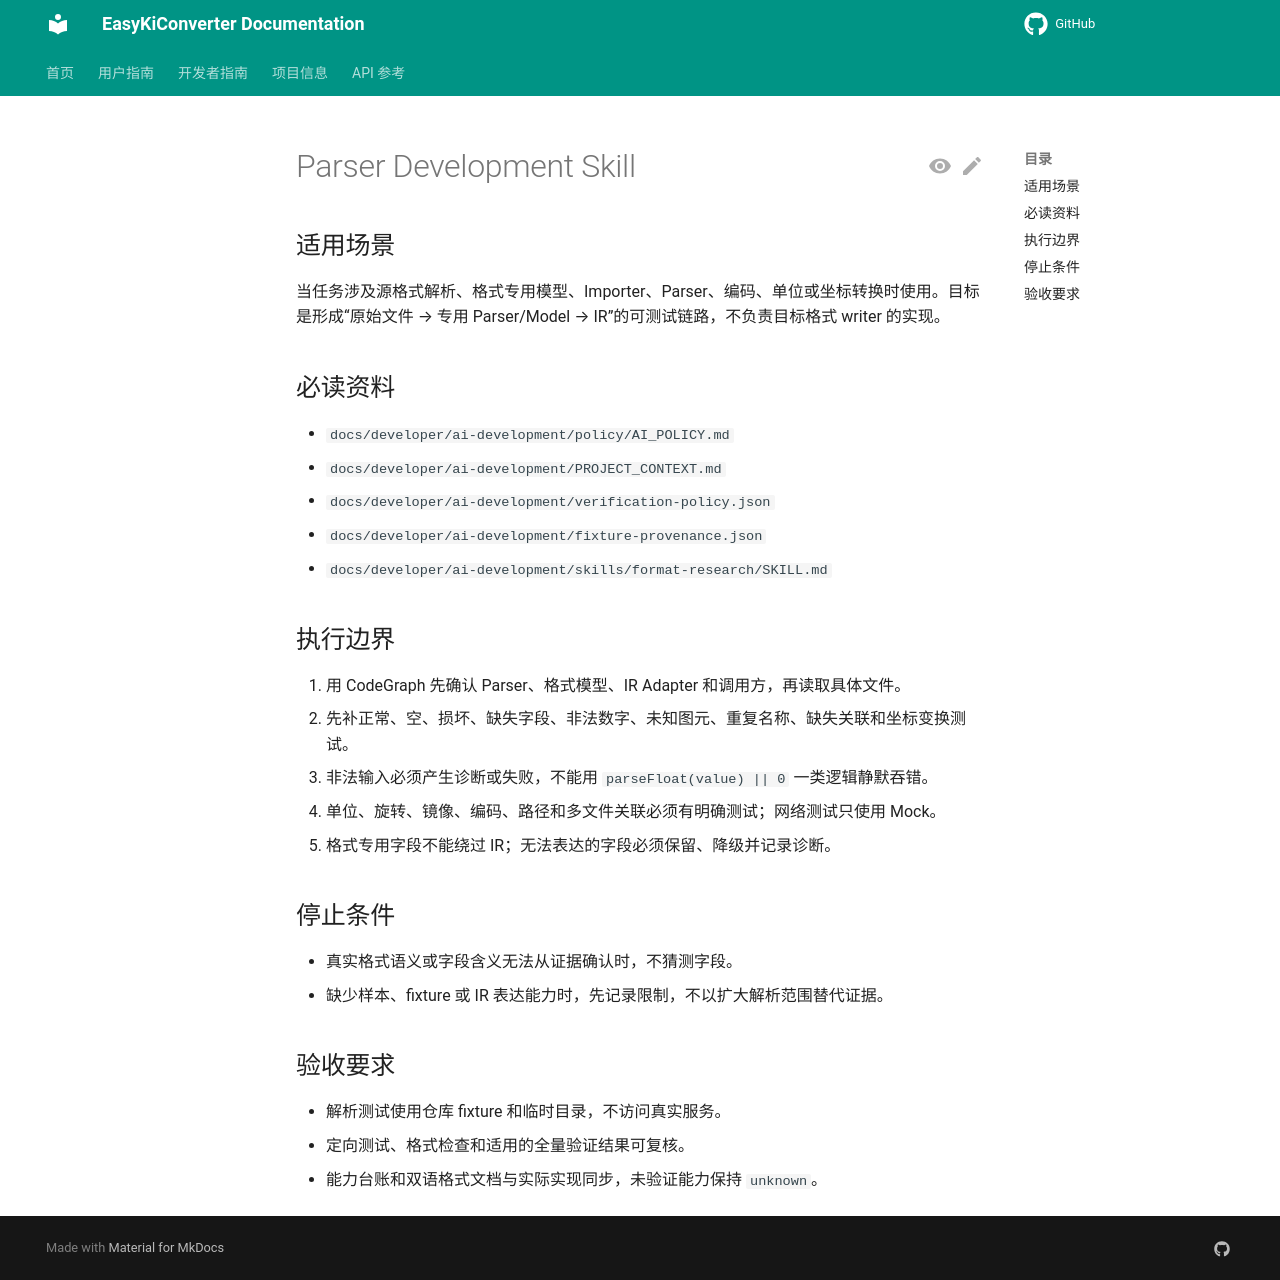

repository: EasyKiconverter/EasyKiConverter · page: developer/ai-development/skills/parser-development/SKILL/index.html · generator: mkdocs

---
name: parser-development
description: 在 EasyKiConverter 中实现或修复格式 Parser/Model 到统一 IR 的确定性解析流程。
---

# Parser Development Skill

## 适用场景

当任务涉及源格式解析、格式专用模型、Importer、Parser、编码、单位或坐标转换时使用。目标是形成“原始文件 → 专用 Parser/Model → IR”的可测试链路，不负责目标格式 writer 的实现。

## 必读资料

- `docs/developer/ai-development/policy/AI_POLICY.md`
- `docs/developer/ai-development/PROJECT_CONTEXT.md`
- `docs/developer/ai-development/verification-policy.json`
- `docs/developer/ai-development/fixture-provenance.json`
- `docs/developer/ai-development/skills/format-research/SKILL.md`

## 执行边界

1. 用 CodeGraph 先确认 Parser、格式模型、IR Adapter 和调用方，再读取具体文件。
2. 先补正常、空、损坏、缺失字段、非法数字、未知图元、重复名称、缺失关联和坐标变换测试。
3. 非法输入必须产生诊断或失败，不能用 `parseFloat(value) || 0` 一类逻辑静默吞错。
4. 单位、旋转、镜像、编码、路径和多文件关联必须有明确测试；网络测试只使用 Mock。
5. 格式专用字段不能绕过 IR；无法表达的字段必须保留、降级并记录诊断。

## 停止条件

- 真实格式语义或字段含义无法从证据确认时，不猜测字段。
- 缺少样本、fixture 或 IR 表达能力时，先记录限制，不以扩大解析范围替代证据。

## 验收要求

- 解析测试使用仓库 fixture 和临时目录，不访问真实服务。
- 定向测试、格式检查和适用的全量验证结果可复核。
- 能力台账和双语格式文档与实际实现同步，未验证能力保持 `unknown`。
